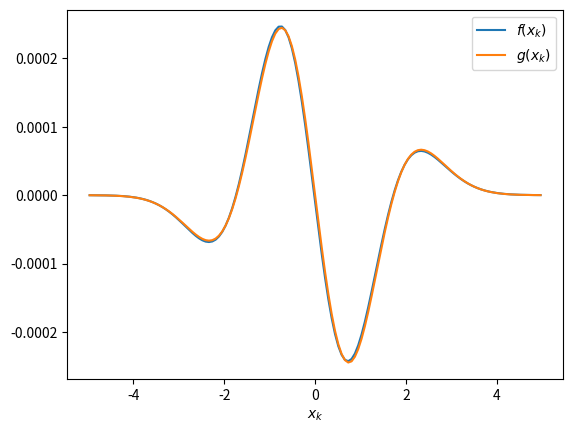

Reproduce this figure in Python. (Note: this script raises an exception after producing the figure.)
import matplotlib.pyplot as plt
import numpy as np
import os

from scipy.stats import norm, binom

p = 0.25
q = 1-p
n = 1000
h = 1 / np.sqrt(n*p*q)

ks = np.arange(0., n+1, 1.)
xs = ( ks - n * p ) * h

sel = (xs > -5) & (xs < 5)
ks = ks[sel]
xs = xs[sel]

plt.plot(xs, binom.pmf(ks, n, p) - norm.pdf(xs) * h)
plt.plot(xs, (q-p)/6 * (xs**3-3*xs) * norm.pdf(xs) * h**2)
plt.legend( ("$f(x_k)$", "$g(x_k)$") )
plt.xlabel("$x_k$")
plt.savefig( os.path.splitext(__file__)[0] + ".pdf" )
